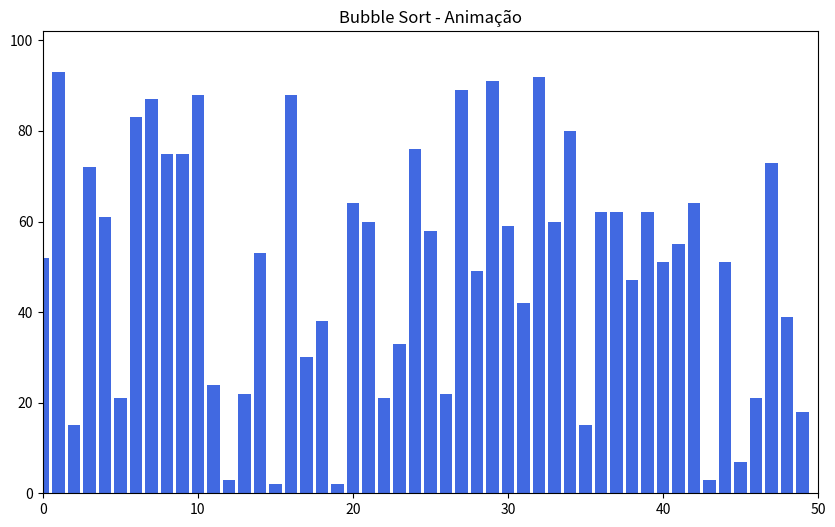

Write Python code to recreate this figure. (Note: this script raises an exception after producing the figure.)
import matplotlib.pyplot as plt
import matplotlib.animation as animation
import numpy as np

# Gerar lista aleatória de 50 elementos
np.random.seed(42)
data = np.random.randint(1, 100, 50)
n = len(data)

fig, ax = plt.subplots(figsize=(10, 6))
ax.set_title("Bubble Sort - Animação")
bar_rects = ax.bar(range(n), data, color='royalblue')
ax.set_xlim(0, n)
ax.set_ylim(0, int(max(data) * 1.1))
text = ax.text(0.02, 0.95, "", transform=ax.transAxes)

def bubble_sort_gen(data):
    data = data.copy()
    for i in range(len(data)):
        for j in range(len(data) - i - 1):
            if data[j] > data[j + 1]:
                data[j], data[j + 1] = data[j + 1], data[j]
            yield data, j, j + 1
    yield data, -1, -1

generator = bubble_sort_gen(data)

def update(frame):
    values, idx1, idx2 = frame
    for rect, val in zip(bar_rects, values):
        rect.set_height(val)
        rect.set_color('royalblue')
    if idx1 >= 0 and idx2 >= 0:
        bar_rects[idx1].set_color('crimson')
        bar_rects[idx2].set_color('crimson')
    text.set_text("Ordenando...")
    return list(bar_rects) + [text]

ani = animation.FuncAnimation(
    fig, update, frames=generator, repeat=False, save_count=300
)

output_path = "C:/Users/vitor/Documents/bubble_sort_animation.gif"
ani.save(output_path, writer='pillow', fps=10)
plt.close()

print(f"GIF salvo em: {output_path}")
